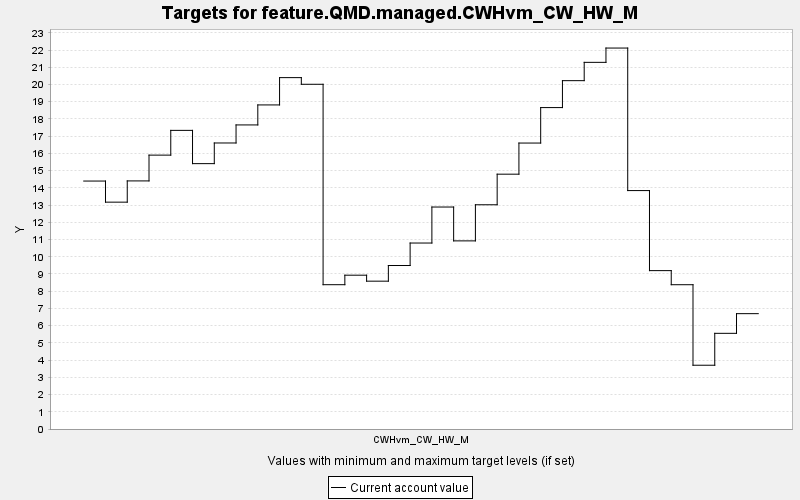

Source data for this figure (header and first rows):
TARGET, PERIOD, YEAR, PERIODWIDTH, MINIMUM, MAXIMUM, MINWEIGHT, MAXWEIGHT, CURRENT, SUMMARY
feature.QMD.managed.CWHvm_CW_HW_M, 0, 0, 10.0, 0.0, 10000, 1.0, 1.0, 14.39, 0.0
feature.QMD.managed.CWHvm_CW_HW_M, 1, 10, 10.0, 0.0, 10000, 1.0, 1.0, 13.17, 0.0
feature.QMD.managed.CWHvm_CW_HW_M, 2, 20, 10.0, 0.0, 10000, 1.0, 1.0, 14.4, 0.0
feature.QMD.managed.CWHvm_CW_HW_M, 3, 30, 10.0, 0.0, 10000, 1.0, 1.0, 15.9, 0.0
feature.QMD.managed.CWHvm_CW_HW_M, 4, 40, 10.0, 0.0, 10000, 1.0, 1.0, 17.34, 0.0
feature.QMD.managed.CWHvm_CW_HW_M, 5, 50, 10.0, 0.0, 10000, 1.0, 1.0, 15.4, 0.0
feature.QMD.managed.CWHvm_CW_HW_M, 6, 60, 10.0, 0.0, 10000, 1.0, 1.0, 16.6, 0.0
feature.QMD.managed.CWHvm_CW_HW_M, 7, 70, 10.0, 0.0, 10000, 1.0, 1.0, 17.65, 0.0
feature.QMD.managed.CWHvm_CW_HW_M, 8, 80, 10.0, 0.0, 10000, 1.0, 1.0, 18.81, 0.0
feature.QMD.managed.CWHvm_CW_HW_M, 9, 90, 10.0, 0.0, 10000, 1.0, 1.0, 20.4, 0.0
feature.QMD.managed.CWHvm_CW_HW_M, 10, 100, 10.0, 0.0, 10000, 1.0, 1.0, 20.01, 0.0
feature.QMD.managed.CWHvm_CW_HW_M, 11, 110, 10.0, 0.0, 10000, 1.0, 1.0, 8.377, 0.0
feature.QMD.managed.CWHvm_CW_HW_M, 12, 120, 10.0, 0.0, 10000, 1.0, 1.0, 8.929, 0.0
feature.QMD.managed.CWHvm_CW_HW_M, 13, 130, 10.0, 0.0, 10000, 1.0, 1.0, 8.582, 0.0
feature.QMD.managed.CWHvm_CW_HW_M, 14, 140, 10.0, 0.0, 10000, 1.0, 1.0, 9.491, 0.0
feature.QMD.managed.CWHvm_CW_HW_M, 15, 150, 10.0, 0.0, 10000, 1.0, 1.0, 10.8, 0.0
feature.QMD.managed.CWHvm_CW_HW_M, 16, 160, 10.0, 0.0, 10000, 1.0, 1.0, 12.89, 0.0
feature.QMD.managed.CWHvm_CW_HW_M, 17, 170, 10.0, 0.0, 10000, 1.0, 1.0, 10.92, 0.0
feature.QMD.managed.CWHvm_CW_HW_M, 18, 180, 10.0, 0.0, 10000, 1.0, 1.0, 13.02, 0.0
feature.QMD.managed.CWHvm_CW_HW_M, 19, 190, 10.0, 0.0, 10000, 1.0, 1.0, 14.79, 0.0
feature.QMD.managed.CWHvm_CW_HW_M, 20, 200, 10.0, 0.0, 10000, 1.0, 1.0, 16.6, 0.0
feature.QMD.managed.CWHvm_CW_HW_M, 21, 210, 10.0, 0.0, 10000, 1.0, 1.0, 18.66, 0.0
feature.QMD.managed.CWHvm_CW_HW_M, 22, 220, 10.0, 0.0, 10000, 1.0, 1.0, 20.22, 0.0
feature.QMD.managed.CWHvm_CW_HW_M, 23, 230, 10.0, 0.0, 10000, 1.0, 1.0, 21.28, 0.0
feature.QMD.managed.CWHvm_CW_HW_M, 24, 240, 10.0, 0.0, 10000, 1.0, 1.0, 22.11, 0.0
feature.QMD.managed.CWHvm_CW_HW_M, 25, 250, 10.0, 0.0, 10000, 1.0, 1.0, 13.84, 0.0
feature.QMD.managed.CWHvm_CW_HW_M, 26, 260, 10.0, 0.0, 10000, 1.0, 1.0, 9.194, 0.0
feature.QMD.managed.CWHvm_CW_HW_M, 27, 270, 10.0, 0.0, 10000, 1.0, 1.0, 8.376, 0.0
feature.QMD.managed.CWHvm_CW_HW_M, 28, 280, 10.0, 0.0, 10000, 1.0, 1.0, 3.702, 0.0
feature.QMD.managed.CWHvm_CW_HW_M, 29, 290, 10.0, 0.0, 10000, 1.0, 1.0, 5.554, 0.0
feature.QMD.managed.CWHvm_CW_HW_M, 30, 300, 10.0, 0.0, 10000, 1.0, 1.0, 6.696, 0.0
